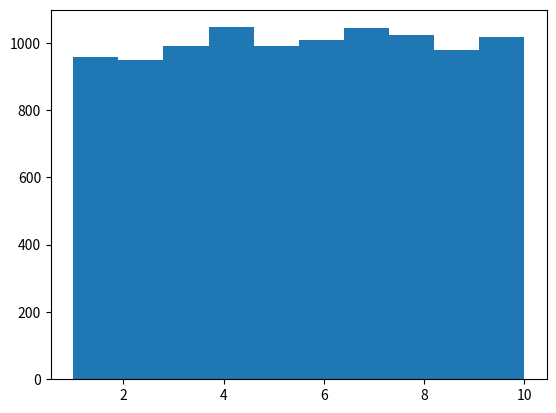

The matplotlib source for this figure:
#!/usr/bin/env python3
# -*- coding: utf-8 -*-
"""
Created on Fri Mar  9 16:56:49 2018

@author: sjd@mit.edu
@github:  sjdthree

https://github.com/sjdthree/roll10/blob/master/README.md
"""

import matplotlib.pyplot as plt
from random import randint
from collections import defaultdict

#global dictionary rd

rd = defaultdict(dict)
# two rolls of 6-sided die lookup table for even distribution of 10-values (no 7 sums)
#  6 * 6 total combinatons = 36, less 6 values that sum to 7, so 30 possible combinations
#first half of lookup matches to 1-5 results, there are 3 combinations for each value
count = 3
for i in range(1,6):
    for j in range(1,7-i):
        #print(i,j)
        rd[(i,j)] = count // 3  # this outputs 1-5, 3 values each
        count+=1

# second half of lookup match 6-10
count = 18
for i in range(6,1,-1):
    for j in range(6,7-i,-1):
        #print(i,j)
        rd[(i,j)] = count // 3  # this outputs 6-10, 3 values each
        count+=1
    
# definitions
        
roll6 = lambda : randint(1,6)

def roll10():
    a=3
    b=4
    while (a+b == 7):  # remove those rolls that sum to 7;
                # leaves 30 combinations; allocate evenly across 10 values
        a = roll6()
        b = roll6()
    #print(a,b)
    return rd[a,b]  #lookup and return 1-10 based on the a & b rolls

#main program
    
if __name__ == '__main__':

    x=list()

#    for j in range(1000000):     #longer test
    for j in range(10000):
        x.append(roll10())
        
    #  plots to check historgram.  all values 1-10 should be evenly distributed
    # i.e. a flat histogram
    plt.hist(x)
    plt.show()
    
    
